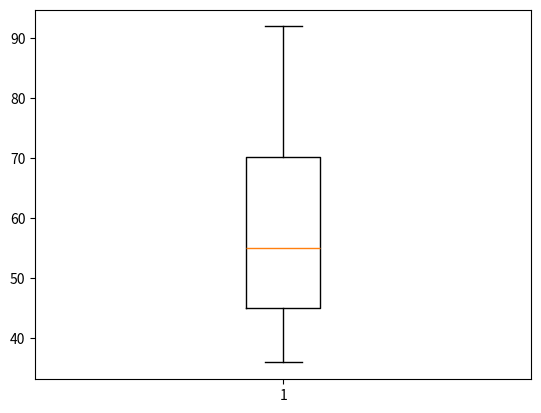

The matplotlib source for this figure:
marks=[45,36,86,57,53,92,65,45]
#sort his grades
sorted(marks)
#print the marks
marks = sorted(marks)
print (marks)
#show the box plots
import matplotlib.pyplot as plt
import numpy as np
plt.boxplot(marks)
plt.show()
#calculate average score
avr=(45+36+86+57+53+92+65+45)/8
print ("Rob's average score is " + str(avr))
if avr >= 60:
 print ("Rob's average score is higher than 60.")
else:
 print ("Rob's average score is lower than 60.")
